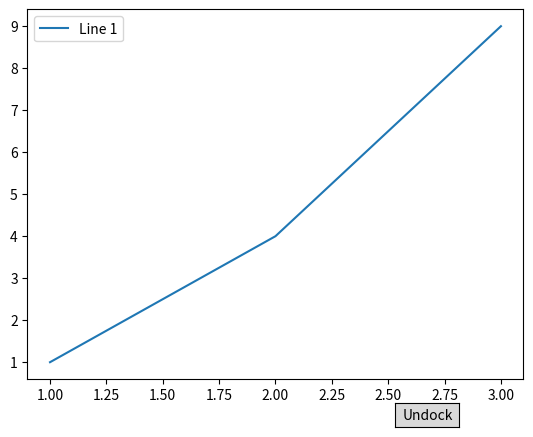

Reproduce this figure in Python.
import matplotlib.pyplot as plt
from matplotlib.widgets import Button

def undock_subplot(oSubPlot, oLegend=None):
    """
    Undocks a subplot from the main figure.
    Creates a new figure containing only the specified subplot.

    Parameters:
        oSubPlot: The Axes object to undock.
        oLegend: The Legend object associated with the subplot, if any.
    """
    # Create a new figure for the undocked subplot
    hFigure = plt.figure()
    hFigure.canvas.manager.set_window_title(oSubPlot.get_title())
    
    # Store original parent and positions for restoration
    hFigure.user_data = {
        "OldParent": oSubPlot.figure,
        "OldAxesPosition": oSubPlot.get_position(),
        "OldLegendPosition": oLegend.get_bbox_to_anchor() if oLegend else None,
    }
    
    # Transfer subplot to the new figure
    new_axes = hFigure.add_subplot(111)
    for line in oSubPlot.get_lines():
        new_axes._add_line(line)
    new_axes.set_title(oSubPlot.get_title())
    new_axes.set_xlim(oSubPlot.get_xlim())
    new_axes.set_ylim(oSubPlot.get_ylim())
    new_axes.set_xlabel(oSubPlot.get_xlabel())
    new_axes.set_ylabel(oSubPlot.get_ylabel())
    
    # Restore legend in the new figure
    if oLegend:
        new_axes.legend(oLegend.get_lines(), [t.get_text() for t in oLegend.texts], loc="best")

    # Create a save button in the new figure
    ax_button = hFigure.add_axes([0.8, 0.01, 0.1, 0.05])
    save_button = Button(ax_button, "Save")
    
    def save_callback(event):
        file_path = input("Enter file name to save the figure: ")
        hFigure.savefig(file_path, dpi=300, bbox_inches='tight')
        print(f"Figure saved as {file_path}")
    
    save_button.on_clicked(save_callback)

    # Add delete callback to restore the subplot when the new figure is closed
    hFigure.canvas.mpl_connect('close_event', lambda event: restore_figure(event, oSubPlot, hFigure))

    plt.show()

def restore_figure(event, oSubPlot, hFigure):
    """
    Restores the subplot to its original figure.

    Parameters:
        event: The close event triggering the restoration.
        oSubPlot: The Axes object to restore.
        hFigure: The temporary figure containing the undocked subplot.
    """
    user_data = hFigure.user_data
    old_parent = user_data["OldParent"]
    old_position = user_data["OldAxesPosition"]
    old_legend_position = user_data["OldLegendPosition"]
    
    # Restore subplot to its original parent and position
    oSubPlot.figure = old_parent
    oSubPlot.set_position(old_position)
    
    # Restore legend, if it existed
    if old_legend_position:
        legend = oSubPlot.get_legend()
        if legend:
            legend.set_bbox_to_anchor(old_legend_position)

    print("Subplot restored to original figure.")

# Example usage
if __name__ == "__main__":
    fig, ax = plt.subplots()
    line1, = ax.plot([1, 2, 3], [1, 4, 9], label="Line 1")
    legend = ax.legend()

    # Button to undock the subplot
    ax_button = plt.axes([0.7, 0.01, 0.1, 0.05])
    undock_button = Button(ax_button, "Undock")

    def undock_callback(event):
        undock_subplot(ax, legend)

    undock_button.on_clicked(undock_callback)

    plt.show()
